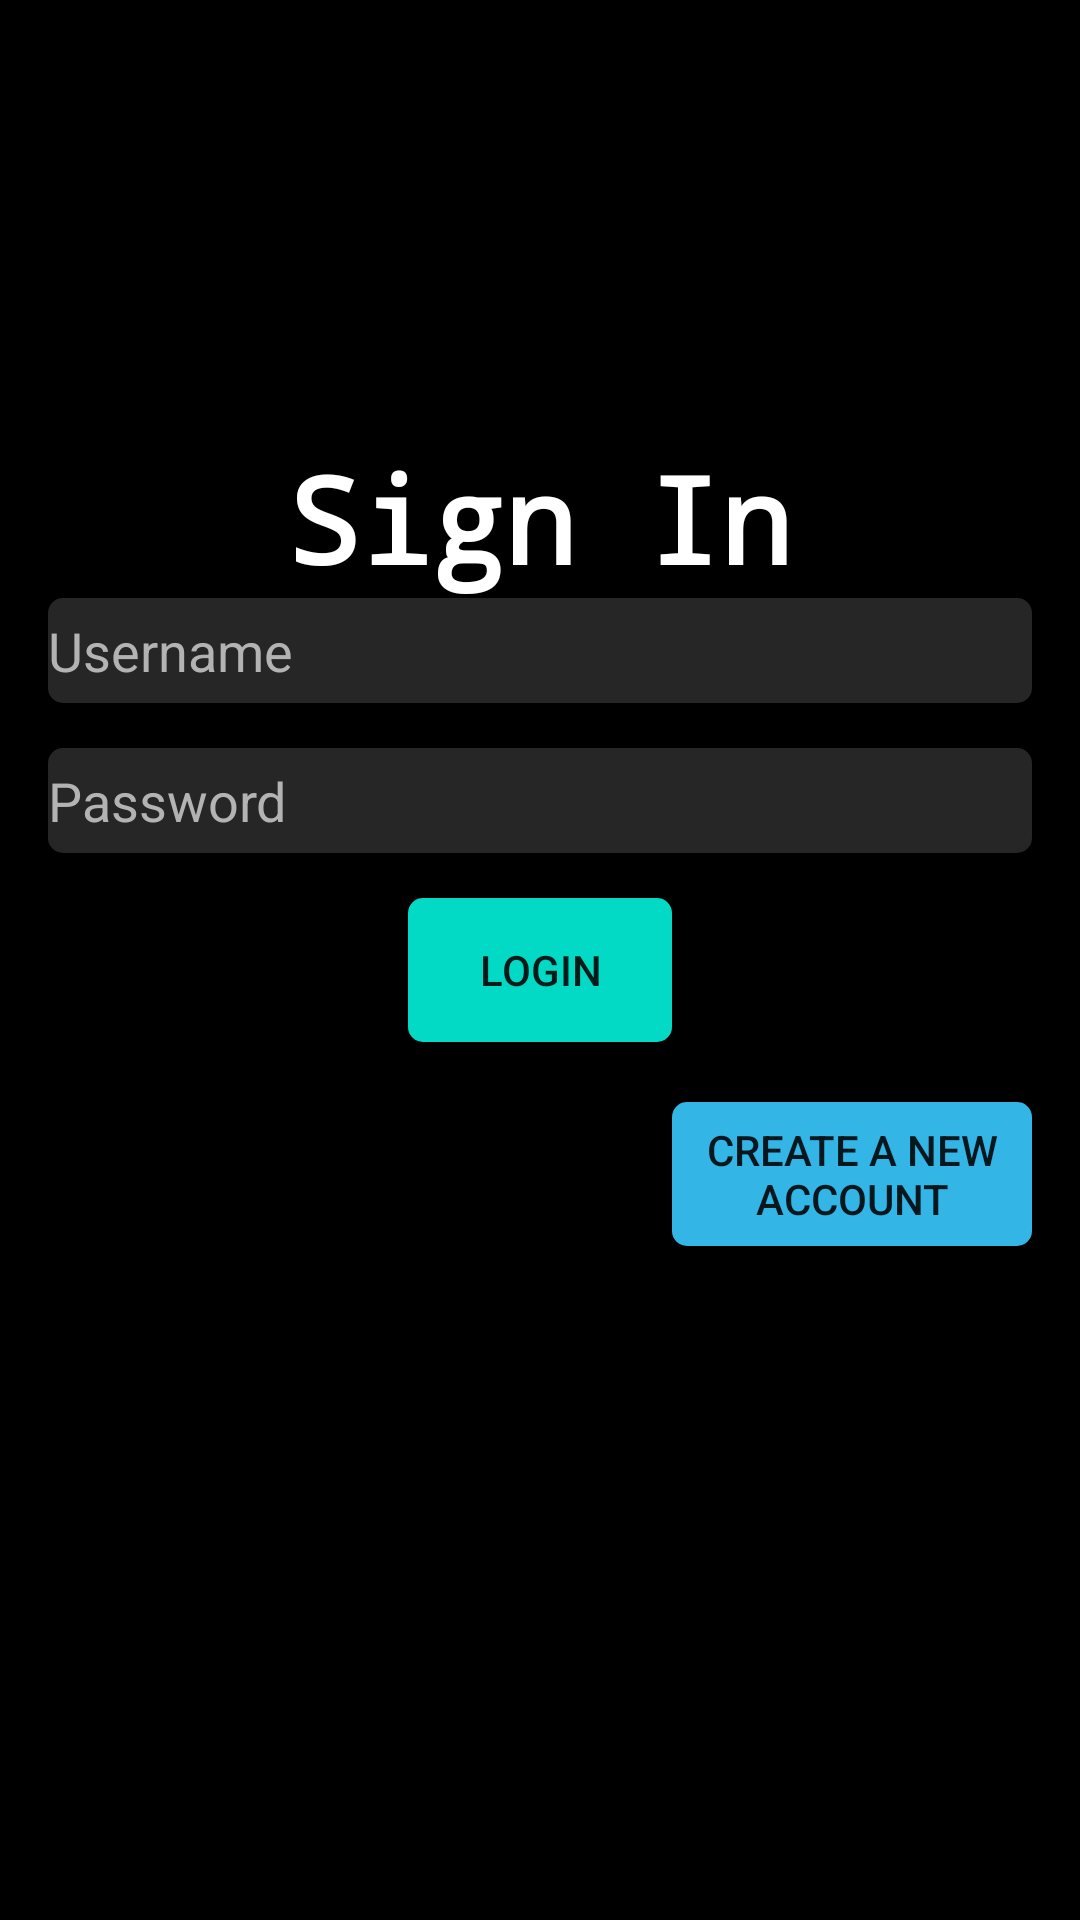

Produce the Android XML layout that renders to this screen, including the resource entries it uses.
<!-- AndroidManifest.xml: application theme AppTheme -->
<!-- res/layout/activity_login.xml -->
<?xml version="1.0" encoding="utf-8"?>
<RelativeLayout xmlns:android="http://schemas.android.com/apk/res/android"
    xmlns:app="http://schemas.android.com/apk/res-auto"
    xmlns:tools="http://schemas.android.com/tools"
    android:layout_width="match_parent"
    android:layout_height="match_parent"
    tools:context=".ui.login.LoginActivity"
    android:padding="16dp"
    android:background="@android:color/black">
    <RelativeLayout
        android:layout_width="match_parent"
        android:layout_height="match_parent">


    <ImageView
        android:layout_width="130dp"
        android:layout_height="130dp"
        android:layout_centerInParent="true"
        android:src="@mipmap/insta"
        android:layout_alignParentTop="true"
        android:id="@+id/aragram_icon"/>
    <TextView
        android:layout_width="wrap_content"
        android:layout_height="wrap_content"
        android:text="Sign In"
        android:textSize="40sp"
        android:fontFamily="monospace"
        android:layout_centerInParent="true"
        android:layout_below="@id/aragram_icon"
        android:id="@+id/welcomeText"
        android:textStyle="bold"
        android:textColor="@android:color/white"
        />

    <EditText
        android:layout_width="match_parent"
        android:layout_height="35dp"
        android:hint="Username"
        android:id="@+id/username_login"
        android:layout_below="@id/welcomeText"

        android:background="@drawable/edit_shape"
        android:textColor="@android:color/white"
        android:textColorHint="@color/abdo"
        />
    <EditText
        android:layout_width="match_parent"
        android:layout_height="35dp"
        android:hint="Password"
        android:id="@+id/password_login"
        android:layout_below="@id/username_login"
        android:layout_marginTop="15dp"
        android:background="@drawable/edit_shape"
        android:textColor="@android:color/white"
        android:textColorHint="@color/abdo"
        android:inputType="textPassword"/>
    <Button
        android:layout_width="wrap_content"
        android:layout_height="wrap_content"
        android:text="login"
        android:layout_below="@id/password_login"
        android:layout_centerInParent="true"
        android:id="@+id/button_login"
        android:background="@drawable/edit_shape2"
        android:layout_marginTop="15dp"
        />
    <Button
        android:layout_width="wrap_content"
        android:layout_height="wrap_content"
        android:text="create a new account"
        android:layout_below="@id/button_login"
        android:layout_toEndOf="@id/button_login"
        android:layout_marginTop="20dp"
        android:id="@+id/create_button"
        android:background="@drawable/edit_shape3"
        />
    </RelativeLayout>
    <ProgressBar
        android:layout_width="wrap_content"
        android:layout_height="wrap_content"
        android:layout_centerInParent="true"
        android:indeterminate="true"
        android:visibility="gone"
        style="@style/Widget.AppCompat.ProgressBar"
        android:id="@+id/login_progressbar"


        />



</RelativeLayout>
<!-- resources referenced by this layout -->
<resources>
  <color name="abdo">#b3b3b3</color>
  <!-- drawable edit_shape (drawable) -->
  <?xml version="1.0" encoding="utf-8"?>
  <shape
      xmlns:android="http://schemas.android.com/apk/res/android"
      android:shape="rectangle"
      android:padding="100dp">
      <solid android:color="#262626"/>
  
      <corners android:bottomLeftRadius="5dp"
          android:bottomRightRadius="5dp"
          android:topLeftRadius="5dp"
          android:topRightRadius="5dp"
          />
  
  
  </shape>
  <!-- drawable edit_shape2 (drawable) -->
  <?xml version="1.0" encoding="utf-8"?>
  <shape
      xmlns:android="http://schemas.android.com/apk/res/android"
      android:shape="rectangle"
      android:padding="100dp">
      <solid android:color="@color/colorAccent"/>
      <corners android:bottomLeftRadius="5dp"
          android:bottomRightRadius="5dp"
          android:topLeftRadius="5dp"
          android:topRightRadius="5dp"/>
  
  </shape>
  <!-- drawable edit_shape3 (drawable) -->
  <?xml version="1.0" encoding="utf-8"?>
  <shape
      xmlns:android="http://schemas.android.com/apk/res/android"
      android:shape="rectangle"
      android:padding="100dp">
      <solid android:color="@android:color/holo_blue_light"/>
      <corners android:bottomLeftRadius="5dp"
          android:bottomRightRadius="5dp"
          android:topLeftRadius="5dp"
          android:topRightRadius="5dp"/>
  
  </shape>
  <style name="AppTheme" parent="Theme.AppCompat.Light.NoActionBar">
          
          <item name="colorPrimary">@color/colorPrimary</item>
          <item name="colorPrimaryDark">@color/colorPrimaryDark</item>
          <item name="colorAccent">@color/colorAccent</item>
      </style>
  <color name="colorAccent">#03DAC5</color>
  <color name="colorPrimary">#6200EE</color>
  <color name="colorPrimaryDark">#3700B3</color>
</resources>
